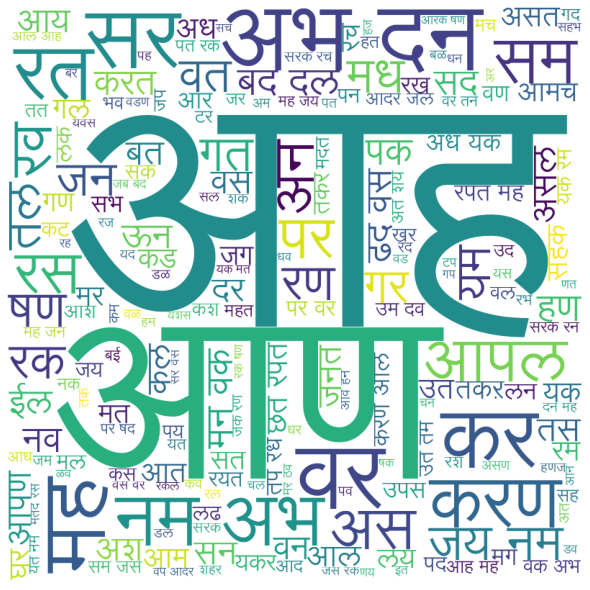

The table this chart was drawn from, first rows:
, tweet
0, आपला समाज खूप मोठा आहे त्यात अनेक घटक अं…
1, जरी मी देशाच्या सेवेत मृत्यू पावली तरी म…
2, आज बारामती शहर परिसरात सुरु असणाऱ्या विव…
3, च्या माजी अध्यक्ष स्व प्रभाताई राव यांना…
4, कर्जतच्या मारकेवाडीत पोलीस मित्र संघटनेच…
5, वाढदिवसाच्या हार्दिक शुभेच्छा उद्धव ठाकर…
6, नागरिकांच्या सोयीसाठी दवाखाने हॉस्पिटल व…
7, परमोच्च बलिदानाच्या सन्मानार्थ आपण शहीद …
8, धन्वंतरी आपणावर सदैव प्रसन्न असू देत निर…
9, ज्येष्ठ नेते आणि माजी केंद्रीय मंत्री जी…
10, आत्मनिर्भर भारत सोप्या शब्दात भविष्यातील…
11, कुस्ती दंगलीतील पंच वस्ताद प्रशिक्षक व प…
12, मी कृषिमंत्री असताना मला डॉ रघुराम राजन …
13, दहावीत अनुत्तीर्ण झालेल्या विद्यार्थ्यां…
14, बीड लोकसभेचे उमेदवार बजरंग सोनवणे यांच्य…
15, राज्यातल्या महसुली मंडळातल्या गावांत दुष…
16, देशाला प्रगतीपथावर नेताना पर्यावरण जतन आ…
17, माजी राष्ट्रपती भारतरत्न डॉ सर्वपल्ली रा…
18, पवार साहेबांची कायम भूमिका आहे की गावागा…
19, वैद्यकीय अधिकारी कर्मचारी पोलीस प्रशासन …
20, संघटनेत जयदीप सारखे सहकारी पाहीजेत मोठ्य…
21, माननीय राज्यपाल जी यांना वाढदिवसाच्या हा…
22, आज गुरुपौर्णिमा माझ्या जीवनातील माझे गुर…
23, स्वातंत्र्य समता बंधूत्त्वावर आधारित संव…
24, सांगलीतून महाजनादेशयात्रा कोल्हापूर जिल्…
25, गणेशोत्सवाच्या सर्वांना हार्दिक शुभेच्छा…
26, या नवीन उपकरणांच्या सहाय्यानं ‘चेस द व्ह…
27, जनसंघर्षयात्रा शहादा येथील सभेला अतिशय उ…
28, मनोरंजन क्षेत्राला आता मोकळीक द्यायला हव…
29, डॉक्टर नर्सेस पॅरामेडिकल स्टाफ सफाई कर्म…
30, खासदार सुभाष भामरेजी यांनी मुख्यमंत्री स…
31, चिपळूण विधानसभा मतदारसंघाचे आमदार शेखर न…
32, शिवस्वराज्य यात्रा टप्पा तिसरा शिवस्वराज…
33, एसडीआरएफ आणि एनडीआरएफ देण्यात येणाऱ्या प…
34, सर्व प्रमुख पिकांच्या आधारभूत किमतीत वाढ…
35, श्रीकृष्ण जन्माष्टमीच्या सर्वाना हार्दिक…
36, पुरे झाली डीजे डाॅल्बी पुरे झाल्या स्पीक…
37, रुग्णालयाच्या उभारणीमध्ये उद्योजक महानगर…
38, कोरोनाची साखळी तोडण्यासाठी सोशल डिस्टन्स…
39, राष्ट्रीय चित्रपट पुरस्कार वितरण सोहोळ्य…
40, भारताच्या स्वातंत्र्यासाठी सर्वस्व अर्पण…
41, भारिप बहुजन महासंघाचे राष्ट्रीय अध्यक्ष …
42, तंत्रज्ञानाची जोड आणि प्रशिक्षणाने बदलली…
43, संकटात जो यशस्वी होतो तो खरा प्रशासक विल…
44, आधुनिक भारताच्या विकासाचा पाया ज्यांच्या…
45, परळी नगर परिषदेचे अभिलेख विभाग प्रमुख प्…
46, आदरणीय पवार साहेब आणि मा सौ प्रतिभाताई प…
47, मकर संक्रांतीच्या हार्दिक शुभेच्छा
48, निश्चयाचा महामेरू बहुत जनासी आधारू अखंडस…
49, महाराष्ट्राचे मुख्यमंत्री म्हणून शपथ घेत…
50, धुळ्याने आम्हाला आशीर्वाद दिले आणि महिन्…
51, युवाशक्ती हीच देशाची खरी शक्ती आहे
52, खुल्या मतदारसंघातून मागासवर्गीय समाजाचा …
53, सर्व ख्रिस्ती बांधवांना नाताळ सणाच्या हा…
54, स्वतंत्र भारताचे पहिले शिक्षण मंत्री थोर…
55, डॉ शंकरराव चव्हाण जन्मशताब्दी वर्षानिमित…
56, वेगवेगळ्या मार्गाने निवडणुकांना सामोरे ग…
57, पुणे पिंपरी चिंचवडच्या?झोपडपट्टी धारकांन…
58, यावेळी बारामती शहर ते माळेगाव येथील प्रस…
59, पुण्यातील मानाच्या गणपतींचे आज दर्शन घेण…
... 5,228 more rows
